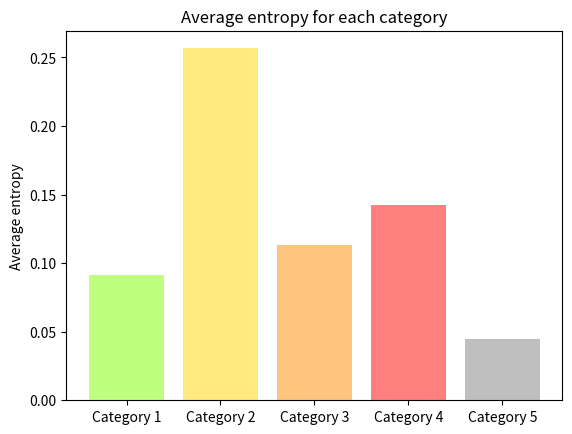

This figure's Python source:
import matplotlib.pyplot as plt
import numpy as np

objects = ('Category 1', 'Category 2', 'Category 3', 'Category 4', 'Category 5')
y_pos = np.arange(len(objects))
performance = [0.09115159826070314, 0.25663133788587067, 0.11329672866539017, 0.1424284388300628, 0.044612605470126236]

plt.bar(y_pos, performance, align='center', alpha=0.5, color=['chartreuse', 'gold', 'darkorange', 'red', 'gray'])
plt.xticks(y_pos, objects)
plt.ylabel('Average entropy')
plt.title('Average entropy for each category')

plt.show()
